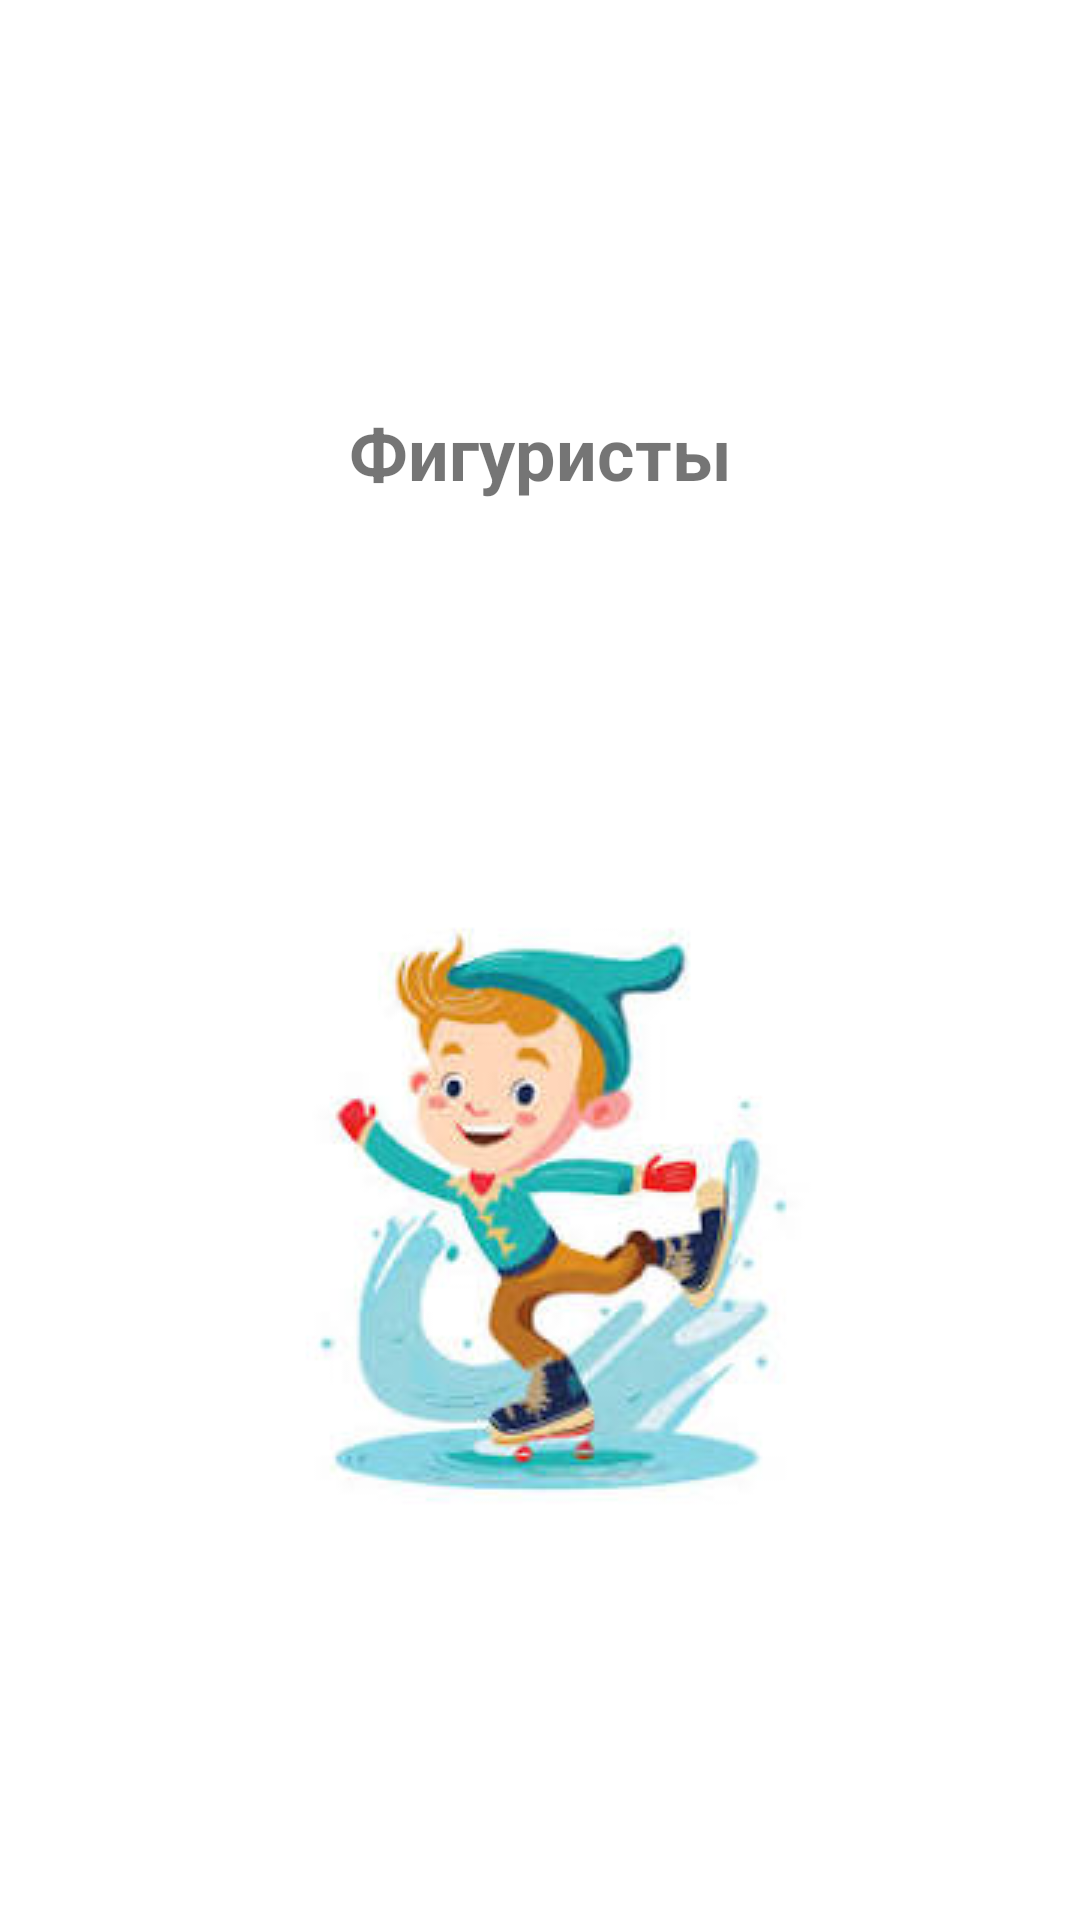

Android layout source for this screen:
<!-- AndroidManifest.xml: application theme Theme.Lab1 -->
<!-- res/layout/activity_main3.xml -->
<?xml version="1.0" encoding="utf-8"?>
<androidx.constraintlayout.widget.ConstraintLayout xmlns:android="http://schemas.android.com/apk/res/android"
    xmlns:app="http://schemas.android.com/apk/res-auto"
    xmlns:tools="http://schemas.android.com/tools"
    android:layout_width="match_parent"
    android:layout_height="match_parent"
    tools:context=".MainActivity3">

    <TextView
        android:id="@+id/text1"
        android:layout_width="match_parent"
        android:layout_height="wrap_content"
        android:gravity="center"
        android:text="Фигуристы"
        android:textSize="24sp"
        android:textStyle="bold"
        app:layout_constraintBottom_toTopOf="@id/image"
        app:layout_constraintTop_toTopOf="parent" />

    <ImageView
        android:id="@+id/image"
        android:layout_width="match_parent"
        android:layout_height="wrap_content"
        android:src="@drawable/images"
        app:layout_constraintBottom_toBottomOf="parent"
        app:layout_constraintTop_toBottomOf="@id/text1" />
</androidx.constraintlayout.widget.ConstraintLayout>
<!-- resources referenced by this layout -->
<resources>
  <!-- drawable images: jpeg bitmap (drawable, 9057 bytes) -->
  <style name="Theme.Lab1" parent="Base.Theme.Lab1" />
  <style name="Base.Theme.Lab1" parent="Theme.MaterialComponents.DayNight.NoActionBar">
          
          
      </style>
</resources>
